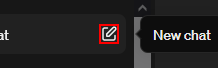
Workflow: Add Critique

Step 1: click on the icon

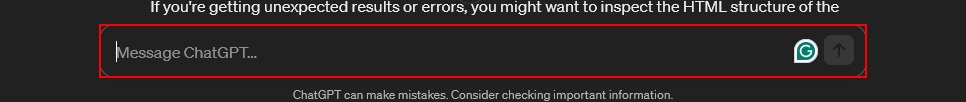
Step 2: type "["Give me a honest critique of the movie: " +currentItem+ "[k(enter)]"]" into the text box 'prompt-textarea' in window 'Split String into Array' (firefox.exe)

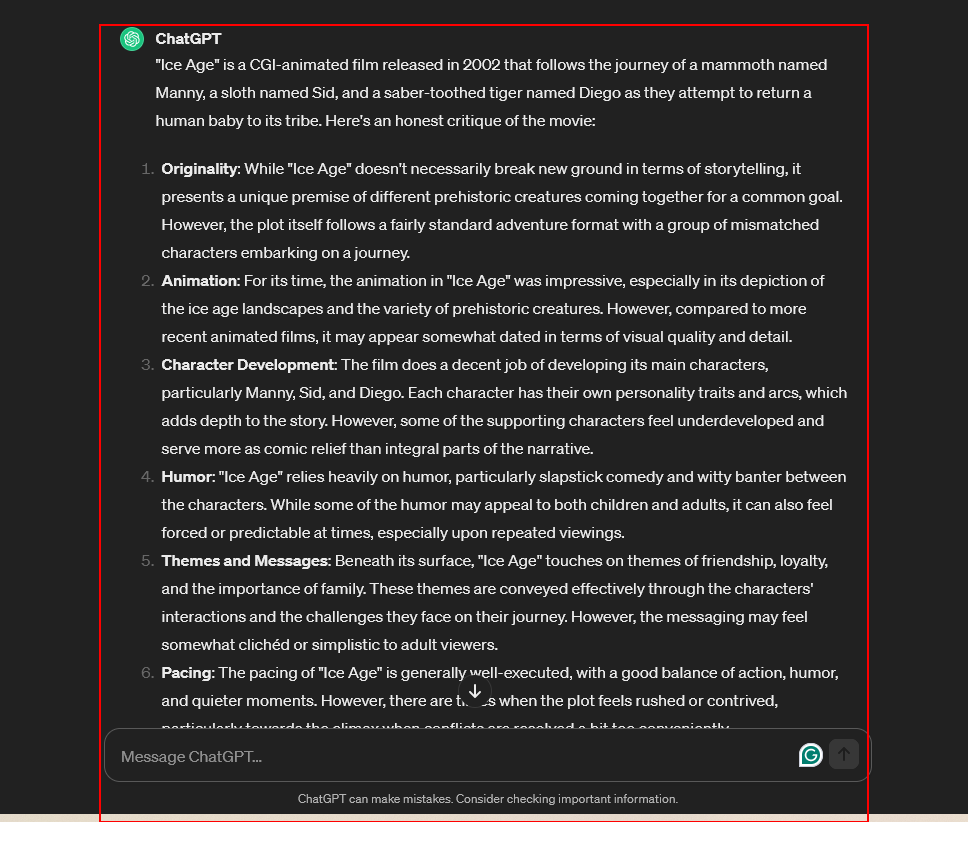
Step 3: get-text from the element in window 'New chat' (firefox.exe)